Run: headless pygame with SDL's dummy video driver; simulated clock (each Clock.tick advances the game by its frame time, no real sleeping); random seed 0; keys injected as events and as key.get_pressed() state; no mouse input.
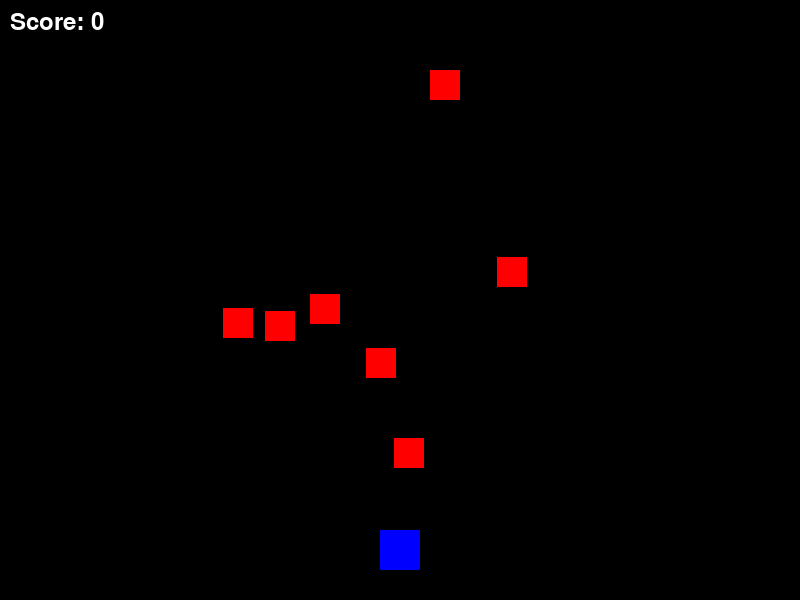
Frame 1 of 4 · flips 1–60 · no input
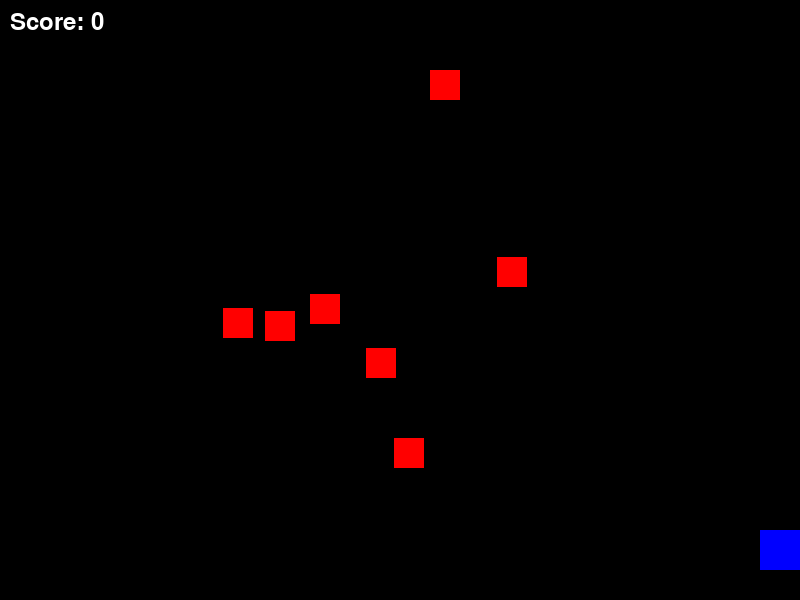
Frame 2 of 4 · flips 61–180 · tapped SPACE, RETURN · held RIGHT (→), D
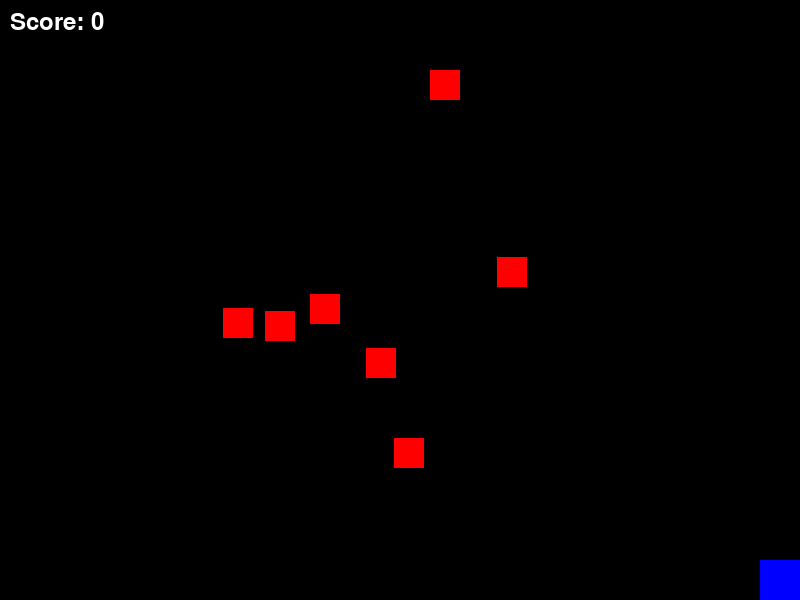
Frame 3 of 4 · flips 181–300 · held DOWN (↓), S
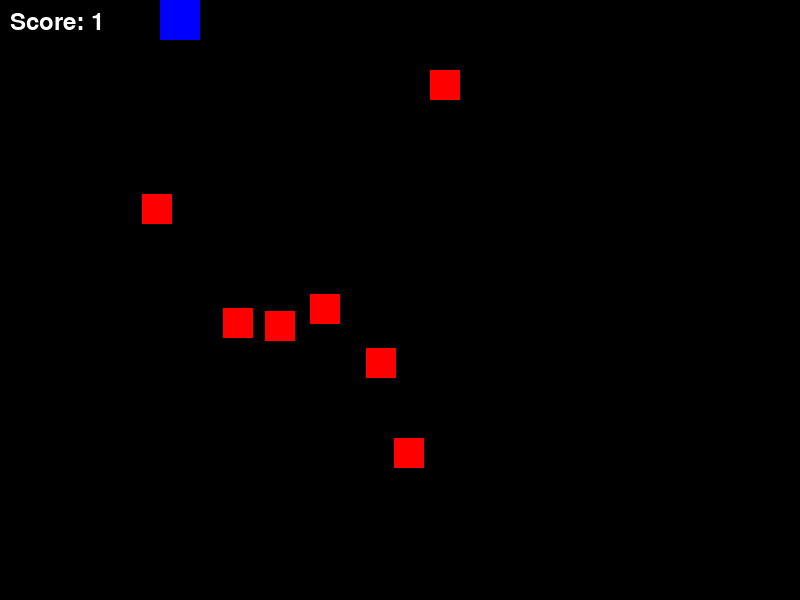
Frame 4 of 4 · flips 301–420 · held LEFT (←), A, UP (↑), W

The pygame program that drew these frames:

import pygame
import random


pygame.init()


SCREEN_WIDTH = 800
SCREEN_HEIGHT = 600
screen = pygame.display.set_mode((SCREEN_WIDTH, SCREEN_HEIGHT))
pygame.display.set_caption("Space Invader Project - Part 1")


WHITE = (255, 255, 255)
BLUE = (0, 0, 255)
RED = (255, 0, 0)
BLACK = (0, 0, 0)

clock = pygame.time.Clock()

score = 0

class Player(pygame.sprite.Sprite):
    def __init__(self):
        super().__init__()
        self.image = pygame.Surface((40, 40))
        self.image.fill(BLUE)
        self.rect = self.image.get_rect()
        self.rect.center = (SCREEN_WIDTH // 2, SCREEN_HEIGHT - 50)
        self.speed = 5

    def update(self):
        keys = pygame.key.get_pressed()
        if keys[pygame.K_LEFT] and self.rect.left > 0:
            self.rect.x -= self.speed
        if keys[pygame.K_RIGHT] and self.rect.right < SCREEN_WIDTH:
            self.rect.x += self.speed
        if keys[pygame.K_UP] and self.rect.top > 0:
            self.rect.y -= self.speed
        if keys[pygame.K_DOWN] and self.rect.bottom < SCREEN_HEIGHT:
            self.rect.y += self.speed

class Enemy(pygame.sprite.Sprite):
    def __init__(self):
        super().__init__()
        self.image = pygame.Surface((30, 30))
        self.image.fill(RED)
        self.rect = self.image.get_rect()
        self.rect.x = random.randint(0, SCREEN_WIDTH - 30)
        self.rect.y = random.randint(50, SCREEN_HEIGHT - 150)

    def respawn(self):
        self.rect.x = random.randint(0, SCREEN_WIDTH - 30)
        self.rect.y = random.randint(50, SCREEN_HEIGHT - 150)

all_sprites = pygame.sprite.Group()
enemy_group = pygame.sprite.Group()


player = Player()
all_sprites.add(player)


for _ in range(7):
    enemy = Enemy()
    all_sprites.add(enemy)
    enemy_group.add(enemy)


font = pygame.font.SysFont(None, 36)


running = True
while running:

    for event in pygame.event.get():
        if event.type == pygame.QUIT:
            running = False


    all_sprites.update()


    collided_enemies = pygame.sprite.spritecollide(player, enemy_group, False)
    
    for enemy in collided_enemies:
        score += 1         
        enemy.respawn()    

  
    screen.fill(BLACK)
    all_sprites.draw(screen)

    score_text = font.render(f"Score: {score}", True, WHITE)
    screen.blit(score_text, (10, 10))

    pygame.display.flip()

    clock.tick(60)

pygame.quit()
